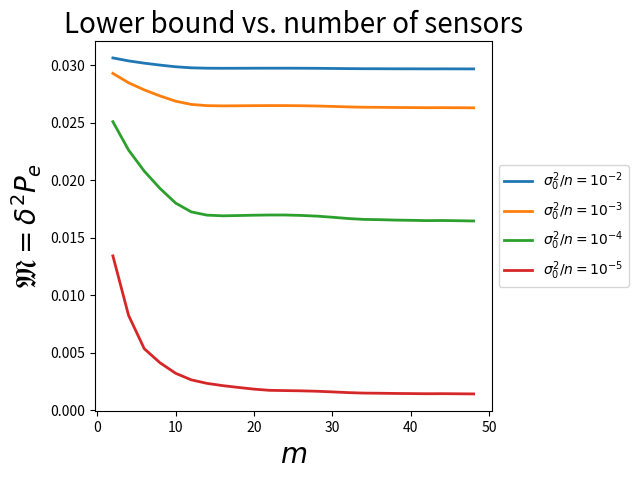

Write the Python code that produced this figure.
#!/usr/bin/env python3

from __future__ import print_function, division

import numpy as np
import matplotlib.pyplot as plt

import scipy.special as spl

def compute_bound(M):
    S = 1
    w = 0.1
    sigma2 = 1
    n = np.logspace(2, 5, 4)[:, np.newaxis]

    #M = 10
    delta = np.linspace(0, 0.25, 1000)

    # Define the space
    num_s = 10000
    s = np.linspace(0, S, num_s, endpoint=False)

    # Assume theta0 = 0, so that theta1 = 2*delta
    theta0 = 0  # But this is implicit, moving forward
    theta1 = 2 * delta[:, np.newaxis]

    # Define the continuous impulse response
    x0_c = np.zeros(s.size)
    i = np.abs(s) <= w/2
    x0_c[i] = w/2 - s[i]
    i = np.abs(S - s) <= w/2
    x0_c[i] = w/2 - (S - s[i])

    x1_c = np.zeros((delta.size, s.size))
    i = np.abs(s - theta1) <= w/2
    x1_c[i] = w/2 - np.abs(s - theta1)[i]
    i = np.abs(S - (s - theta1)) <= w/2
    x1_c[i] = w/2 - np.abs(S - (s - theta1)[i])

    # Compute mean sensor values by integrating the continuous impulse response
    x0 = np.zeros(M)
    x1 = np.zeros((delta.size, M))
    ds = S / num_s
    # j=0 is a special case
    i = (s >= (M - 0.5) * S / M) + (s < 0.5 * S / M)
    x0[0] = np.sum(x0_c[i]) * ds
    x1[:, 0] = np.sum(x1_c[:, i], axis=1) * ds
    for j in range(1, M):
        # Compute the expected value of the j'th sensor for all deltas
        i = (s >= (j - 0.5) * S / M) * (s < (j + 0.5) * S / M)
        x0[j] = np.sum(x0_c[i]) * ds
        x1[:, j] = np.sum(x1_c[:, i], axis=1) * ds

    #print(x0.shape)
    #print(x1.shape)
    #plt.plot(x1[100] - x0)
    #plt.show()

    dmin_by_2 = np.sqrt(np.sum((x1 - x0) ** 2, axis=-1)) / 2
    Pe = 0.5 - 0.5 * spl.erf(dmin_by_2 / np.sqrt(2 * sigma2 / M / n))

    bound = delta**2 * Pe
    return np.max(bound, axis=-1)

    #plt.plot(bound.T)
    #plt.show()

if __name__ == '__main__':
    Ms = np.arange(2, 50, 2)
    bound = []
    for M in Ms:
        print(M)
        bound.append(compute_bound(M))
    plt.plot(Ms, np.vstack(bound), linewidth=2)
    plt.title('Lower bound vs. number of sensors', fontsize=20)
    plt.xlabel('$m$', fontsize=20)
    plt.ylabel('$\mathfrak{M} = \delta^2 P_e$', fontsize=20)
    ax = plt.gca()
    box = ax.get_position()
    ax.set_position([box.x0, box.y0, box.width * 0.8, box.height])
    ax.legend(('$\sigma_0^2/n = 10^{-2}$', '$\sigma_0^2/n = 10^{-3}$',
               '$\sigma_0^2/n = 10^{-4}$', '$\sigma_0^2/n = 10^{-5}$'),
              loc='center left', bbox_to_anchor=(1, 0.5))
    #plt.legend(('$\sigma_0^2/n = 10^{-2}$', '$\sigma_0^2/n = 10^{-3}$',
    #            '$\sigma_0^2/n = 10^{-4}$', '$\sigma_0^2/n = 10^{-5}$'),
    #           loc='upper right')
    plt.show()
